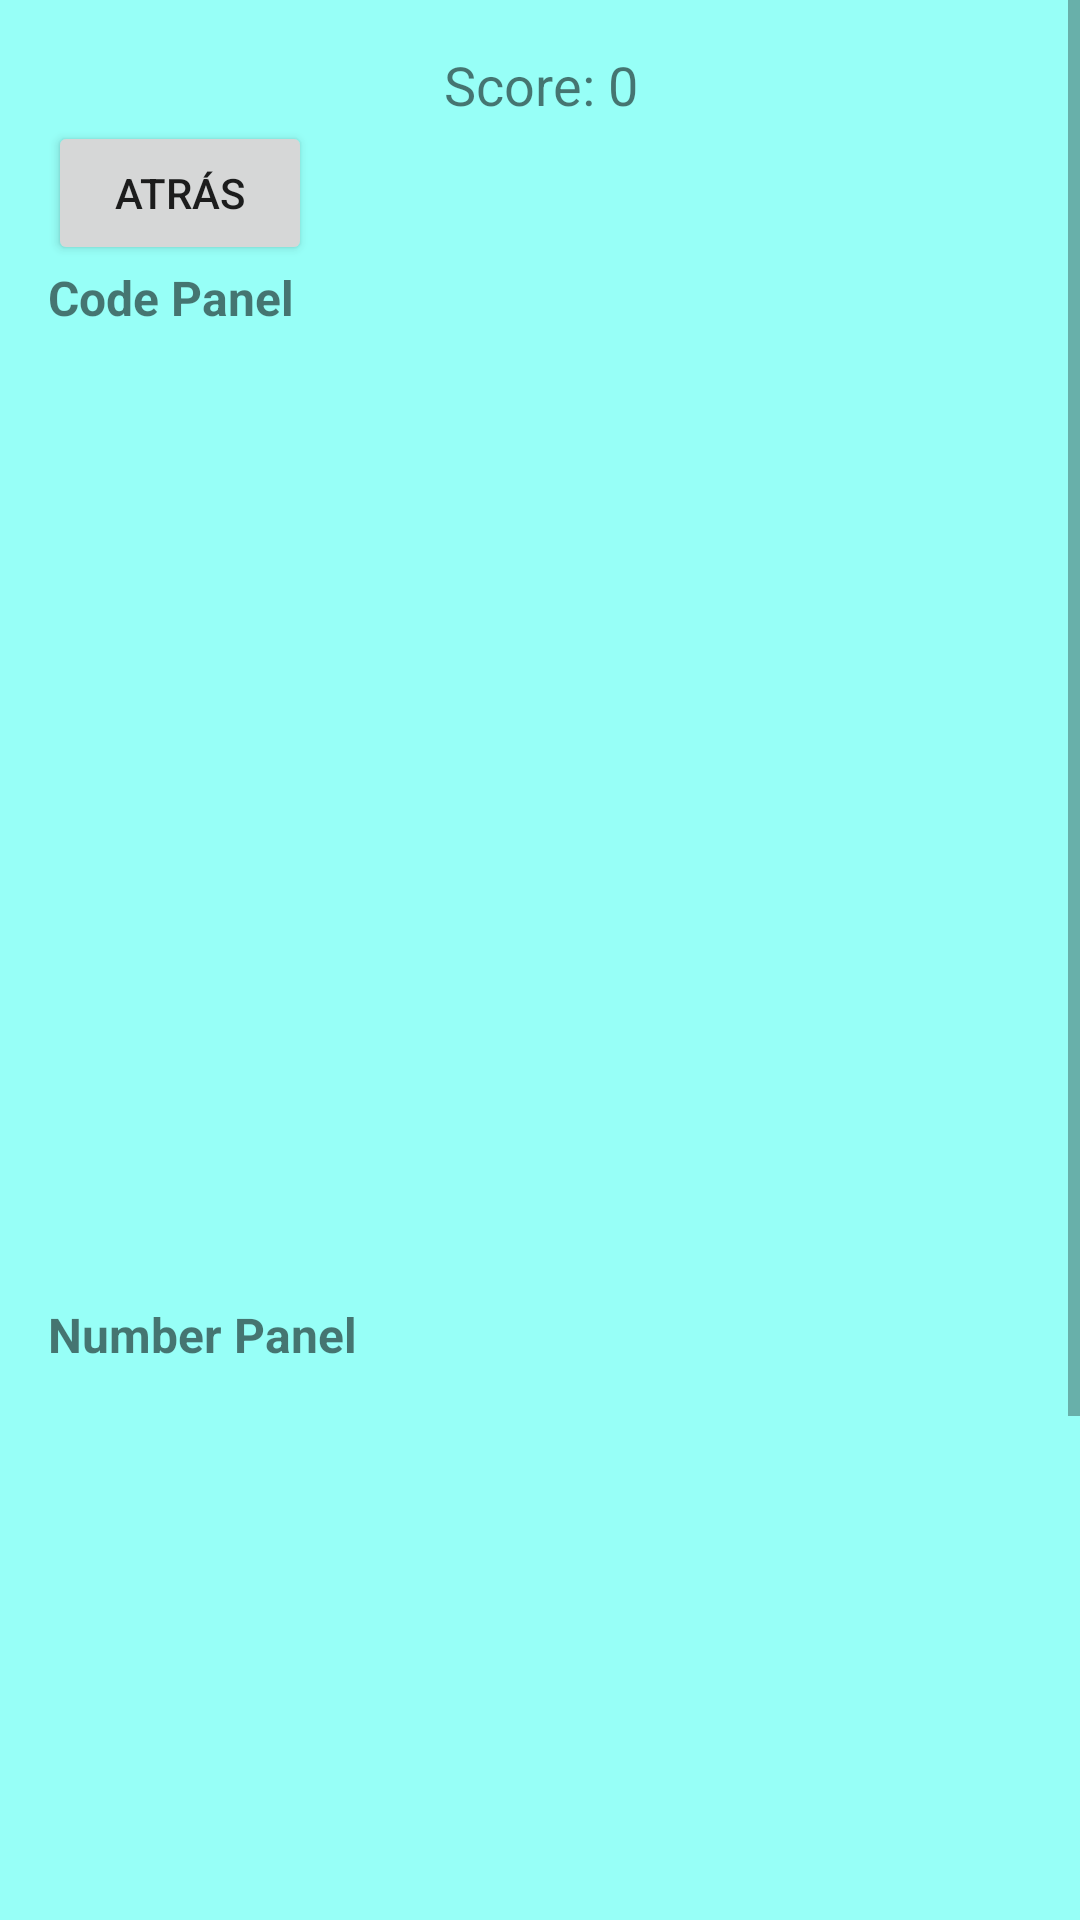

Reconstruct the res/layout file that produces this screen, plus the resources it refers to.
<!-- AndroidManifest.xml: application theme Theme.MyApp -->
<!-- res/layout/activity_game.xml -->
<?xml version="1.0" encoding="utf-8"?>
<FrameLayout xmlns:android="http://schemas.android.com/apk/res/android"
    xmlns:app="http://schemas.android.com/apk/res-auto"
    android:layout_width="match_parent"
    android:layout_height="match_parent">

    
    <ScrollView
        android:layout_width="match_parent"
        android:layout_height="match_parent">
        <LinearLayout
            android:layout_width="match_parent"
            android:layout_height="wrap_content"
            android:orientation="vertical"
            android:padding="16dp">

            <TextView
                android:id="@+id/tvScore"
                android:layout_width="match_parent"
                android:layout_height="wrap_content"
                android:text="Score: 0"
                android:textSize="18sp"
                android:textAlignment="center" />

            <Button
                android:id="@+id/btnBack"
                android:layout_width="wrap_content"
                android:layout_height="wrap_content"
                android:text="@string/atras" />

            <TextView
                android:layout_width="match_parent"
                android:layout_height="wrap_content"
                android:text="Code Panel"
                android:textStyle="bold"
                android:textSize="16sp"
                android:layout_marginBottom="8dp" />

            
            <androidx.recyclerview.widget.RecyclerView
                android:id="@+id/rvCodePanel"
                android:layout_width="match_parent"
                android:layout_height="300dp"
                android:layout_marginBottom="16dp"/>

            <TextView
                android:layout_width="match_parent"
                android:layout_height="wrap_content"
                android:text="Number Panel"
                android:textStyle="bold"
                android:textSize="16sp"
                android:layout_marginBottom="8dp" />

            
            <androidx.recyclerview.widget.RecyclerView
                android:id="@+id/rvNumberPanel"
                android:layout_width="match_parent"
                android:layout_height="300dp"
                android:layout_marginBottom="24dp" />

            <LinearLayout
                android:layout_width="match_parent"
                android:layout_height="wrap_content"
                android:orientation="horizontal"
                android:gravity="center"
                android:layout_marginBottom="16dp">

                    <Button
                        android:id="@+id/btnRadar"
                        android:layout_width="0dp"
                        android:layout_height="wrap_content"
                        android:layout_weight="1"
                        android:text="Radar"
                        style="@style/ButtonStyle"
                        android:layout_marginEnd="8dp"
                        android:textColor="#FFFFFF" />

                    <Button
                        android:id="@+id/btnRadio"
                        android:layout_width="0dp"
                        android:layout_height="wrap_content"
                        android:layout_weight="1"
                        android:text="Radio"
                        style="@style/ButtonStyle"
                        android:layout_marginEnd="8dp"
                        android:textColor="#FFFFFF" />

                    <Button
                        android:id="@+id/btnCajon"
                        android:layout_width="0dp"
                        android:layout_height="wrap_content"
                        android:layout_weight="1"
                        android:text="Cajón"
                        style="@style/ButtonStyle"
                        android:textColor="#FFFFFF" />

            </LinearLayout>
        </LinearLayout>
    </ScrollView>

    
    <FrameLayout
        android:id="@+id/fragmentContainer"
        android:layout_width="match_parent"
        android:layout_height="match_parent"
        android:background="#CCFFFFFF"
        android:visibility="gone" /> 

</FrameLayout>
<!-- resources referenced by this layout -->
<resources>
  <string name="atras">Atrás</string>
  <style name="ButtonStyle" parent="Widget.MaterialComponents.Button">
          <item name="android:backgroundTint">@color/colorPrimary</item>
          <item name="android:textColor">@color/button_text</item>
      </style>
  <style name="Theme.MyApp" parent="Theme.MaterialComponents.DayNight.NoActionBar">
          <item name="colorPrimary">@color/colorPrimary</item>
          <item name="colorPrimaryVariant">@color/colorPrimaryVariant</item>
          <item name="colorOnPrimary">@color/colorOnPrimary</item>
          <item name="colorSecondary">@color/colorSecondary</item>
          <item name="colorOnSecondary">@color/colorOnSecondary</item>
          <item name="android:windowBackground">@color/background</item> 
      </style>
  <color name="colorPrimary">#15203A</color>
  <color name="button_text">#FFFFFF</color>
  <color name="colorPrimaryVariant">#357ABD</color>
  <color name="colorOnPrimary">#FFFFFF</color>
  <color name="colorSecondary">#6CB9FF</color>
  <color name="colorOnSecondary">#FFFFFF</color>
  <color name="background">#C97BFFF5</color>
</resources>
